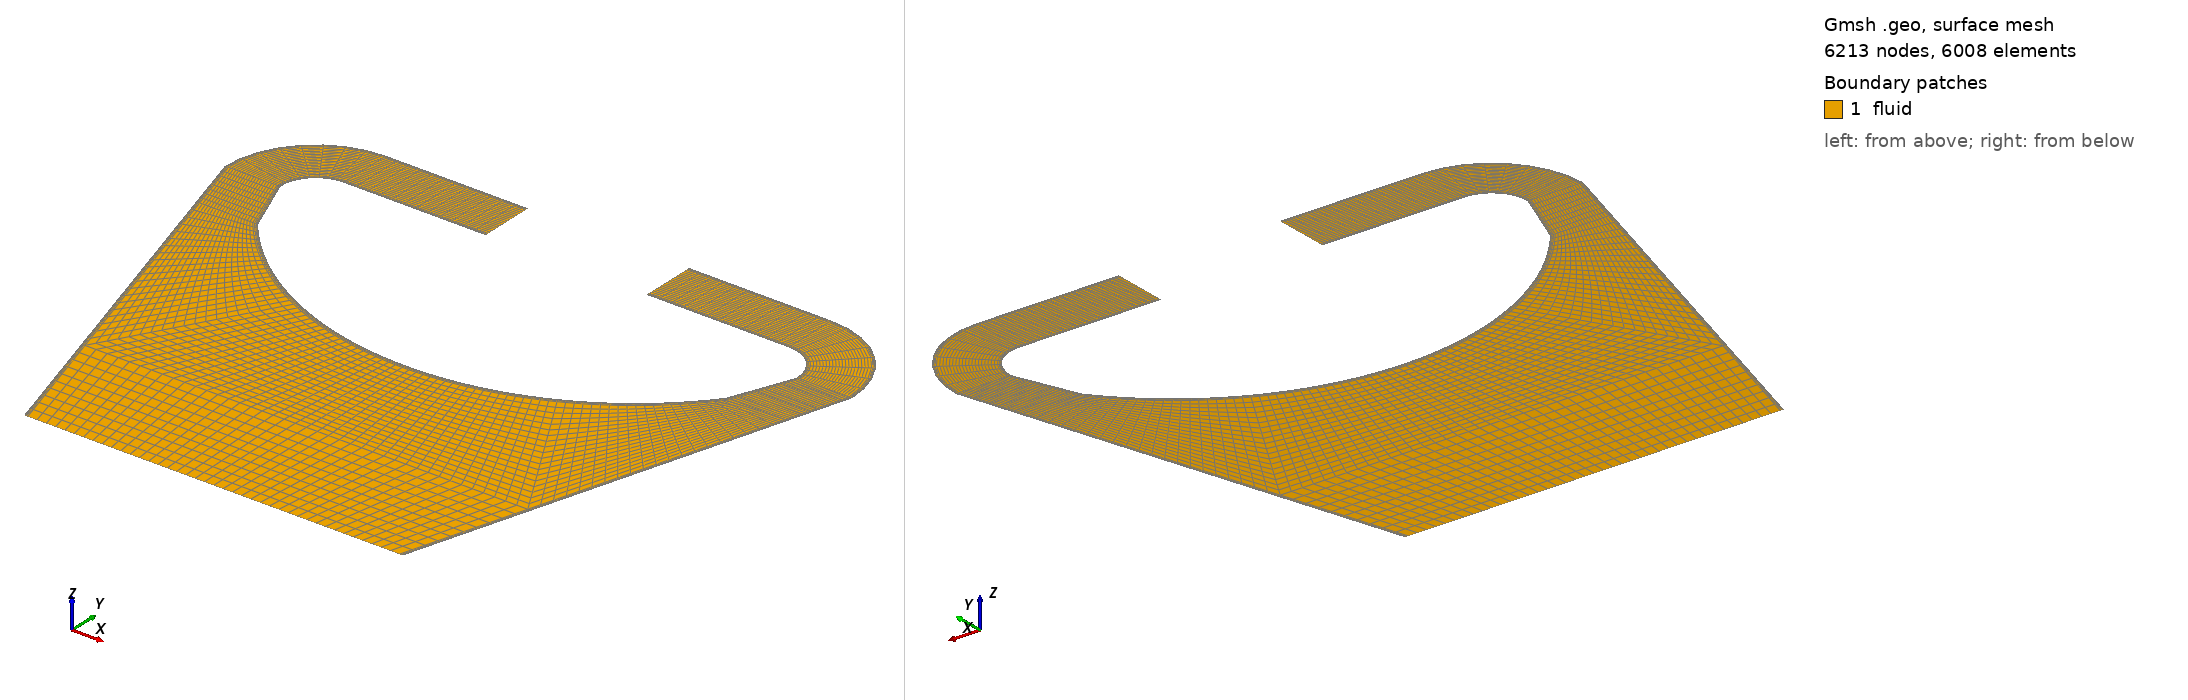

Gmsh geometry script, surface-meshed: 6213 nodes, 6008 surface elements. Boundary patches (legend numbers): 1 fluid. Left view from above one corner, right view from below the opposite corner. Legend entries are the model's physical surfaces. The drawing asked Gmsh for element sizes between 1% and 20% of the model's largest extent; the script's own settings can give other sizes.

=== msfr_2d_elbow.geo (drawn) ===
// Core geometric details
h_cl 			= 1.6;
h_peripheral 	= 2.65;
r_wall 			= 1.264;
theta_wall 		= Pi/1.75; //the arch angle of the outer wall
dh_inlet 		= 0.235; // this is not the channel width, but the width of the vertical cross section.
r_core 			= 1.054;
x_outlet 		= 1.785; 

// Model setup parameters
h_bl			= 0.015;				// Boundary layer thickness
ratio_bl		= 1.5;
n_bl			= 13;
n_inlet			= 9;
n_elbow 		= 9;
n_extru 		= 13;
n_curve1		= 21;
n_curve2		= 21;
n_core			= 11;
n_width			= 20;

// Points on the core centerline
Point(newp) = {0, 0, 			0, 1.0};
Point(newp) = {0, h_cl/2-h_bl, 	0, 1.0};
Point(newp) = {0, h_cl/2, 		0, 1.0};
//+

// The wall curve
pref=newp; Printf("pref =%g", pref);
Point(newp) = {r_core+r_wall, 0, 0, 1.0};
Point(newp) = {r_core, 0, 0, 1.0}; 
Point(newp) = {r_core+r_wall-r_wall*Cos(theta_wall/4), r_wall*Sin(theta_wall/4), 0, 1.0};
x = r_core+r_wall-r_wall*Cos(theta_wall/2); y = r_wall*Sin(theta_wall/2);
Point(newp) = {x, y, 0, 1.0};

r_tmp = Sqrt((r_core+r_wall-x)^2.0+(y+1.5*h_bl)^2);
pref1=newp; Printf("pref1 =%g", pref1);
Point(newp) = {r_core+r_wall-r_tmp, 0, 0, 1.0};
Point(newp) = {r_core+r_wall-r_tmp*Cos(theta_wall/4), r_tmp*Sin(theta_wall/4), 0, 1.0};
Point(newp) = {x, y + 1.5*h_bl, 0, 1.0};

x = r_core+r_wall-r_wall*Cos(theta_wall/2);
y = h_peripheral/2 - ((x_outlet - x) * (h_peripheral-h_cl)/2/x_outlet);
Point(newp) = {x, y, 0, 1.0}; Point(newp) = {x, y-h_bl, 0, 1.0};
x = x/3;
y = h_peripheral/2 - ((x_outlet - x) * (h_peripheral-h_cl)/2/x_outlet);
Point(newp) = {x, y, 0, 1.0}; Point(newp) = {x, y-h_bl, 0, 1.0};
Point(newp) = {x, 0, 0, 1.0}; 

Point(newp) = {x_outlet, h_peripheral/2-dh_inlet, 		0, 1.0};
Point(newp) = {x_outlet, h_peripheral/2-dh_inlet+h_bl, 	0, 1.0};
Point(newp) = {x_outlet, h_peripheral/2-h_bl, 			0, 1.0};
Point(newp) = {x_outlet, h_peripheral/2, 				0, 1.0};

Point(newp) = {x_outlet, h_peripheral/2-dh_inlet-0.15, 0, 1.0};

height1 = h_peripheral/2-dh_inlet-0.15;
Point(newp) = {x_outlet+0.15, 					height1, 0, 1.0};
Point(newp) = {x_outlet+0.15+h_bl, 				height1, 0, 1.0};
Point(newp) = {x_outlet+0.15+dh_inlet-h_bl, 	height1, 0, 1.0};
Point(newp) = {x_outlet+0.15+dh_inlet, 			height1, 0, 1.0};

height2 = height1-0.6;
Point(newp) = {x_outlet+0.15, 					height2, 0, 1.0};
Point(newp) = {x_outlet+0.15+h_bl, 				height2, 0, 1.0};
Point(newp) = {x_outlet+0.15+dh_inlet-h_bl, 	height2, 0, 1.0};
Point(newp) = {x_outlet+0.15+dh_inlet, 			height2, 0, 1.0};

pref2=newp; Printf("pref2 =%g", pref2);
Rotate {{0,0,1}, {0,0,0}, Pi/2} { Point{1:pref2-1}; }

Symmetry { 1.0,0.0,0.0,0.0 }{Duplicata{Point{1:pref2-1};}}



// // Connecting lines

Line(1) = {3, 2};
//+
Line(2) = {30, 31};
//+
Line(3) = {13, 14};
//+
Line(4) = {41, 42};
//+
Line(5) = {11, 12};
//+
Line(6) = {39, 40};
//+
Line(7) = {19, 18};
//+
Line(8) = {47, 46};
//+
Line(9) = {24, 23};
//+
Line(10) = {28, 27};
//+
Line(11) = {25, 26};
//+
Line(12) = {21, 22};
//+
Line(13) = {16, 17};
//+
Line(14) = {7, 10};
//+
Line(15) = {6, 9};
//+
Line(16) = {5, 8};
//+
Line(17) = {34, 37};
//+
Line(18) = {35, 38};
//+
Line(19) = {44, 45};
//+
Line(20) = {49, 50};
//+
Line(21) = {53, 54};
//+
Line(22) = {56, 55};
//+
Line(23) = {52, 51};
Transfinite Curve {1,-2,3:23}= n_bl Using Progression ratio_bl;//+
Line(24) = {11, 19};
//+
Line(25) = {12, 18};
//+
Line(26) = {10, 17};
//+
Line(27) = {7, 16};
//+
Line(28) = {35, 44};
//+
Line(29) = {38, 45};
//+
Line(30) = {40, 46};
//+
Line(31) = {39, 47};
Transfinite Curve {24:31}= n_inlet Using Progression 1.0;//+//+//+
Circle(32) = {19, 20, 24};
//+
Circle(33) = {18, 20, 23};
//+
Circle(34) = {17, 20, 22};
//+
Circle(35) = {16, 20, 21};
//+
Circle(36) = {47, 48, 52};
//+
Circle(37) = {46, 48, 51};
//+
Circle(38) = {45, 48, 50};
//+
Circle(39) = {44, 48, 49};
Transfinite Curve {31:39}= n_elbow Using Progression 1.0;//+//+//+//+
Line(40) = {21, 25};
//+
Line(41) = {22, 26};
//+
Line(42) = {23, 27};
//+
Line(43) = {24, 28};
//+
Line(44) = {49, 53};
//+
Line(45) = {50, 54};
//+
Line(46) = {51, 55};
//+
Line(47) = {52, 56};
Transfinite Curve {40:47}= n_extru Using Progression 1.0;//+
Circle(48) = {7, 4, 6};
//+
Circle(49) = {10, 4, 9};
//+
Line(50) = {12, 14};
//+
Line(51) = {11, 13};
//+
Circle(52) = {35, 4, 34};
//+
Circle(53) = {38, 4, 37};
//+
Line(54) = {40, 42};
//+
Line(55) = {39, 41};
Transfinite Curve {48:55}= n_curve1 Using Progression 1.0;//+//+//+//+//+
Circle(56) = {6, 4, 5};
//+
Circle(57) = {9, 4, 8};
//+
Line(58) = {14, 15};
//+
Line(59) = {2, 1};
//+
Circle(60) = {34, 4, 5};
//+
Circle(61) = {37, 4, 8};
//+
Line(62) = {42, 15};
//+
Line(63) = {1, 30};
Transfinite Curve {56:63}= n_curve2 Using Progression 1.0;//+//+//+//+//+//+
Line(64) = {13, 3};
//+
Line(65) = {14, 2};
//+
Line(66) = {15, 1};
//+
Line(67) = {42, 30};
//+
Line(68) = {41, 31};
Transfinite Curve {64:68}= n_core Using Progression 1.0;//+//+

//+
Line(69) = {27, 26};
//+
Line(70) = {23, 22};
//+
Line(71) = {18, 17};
//+
Line(72) = {12, 10};
//+
Line(73) = {14, 9};
//+
Line(74) = {15, 8};
//+
Line(75) = {42, 37};
//+
Line(76) = {40, 38};
//+
Line(77) = {46, 45};
//+
Line(78) = {51, 50};
//+
Line(79) = {55, 54};
Transfinite Curve {69:79}= n_width Using Progression 1.0;//+//+

Physical Curve("inlet", 1) = {10,11,69};
// +
Physical Curve("outlet", 2) = {21,22,79};
// +
Physical Curve("symmetry", 4) = {1,59,63,2};

Physical Curve("Wall", 3) = {43, 32, 24, 51, 64, 68, 55, 31, 36, 47, 44, 39, 28, 52, 60, 56, 48, 27, 35, 40};


//+
Curve Loop(1) = {10, -42, -9, 43};
//+
Surface(1) = {1};
//+
Curve Loop(2) = {69, -41, -70, 42};
//+
Surface(2) = {2};
//+
Curve Loop(3) = {11, -41, -12, 40};
//+
Surface(3) = {3};
//+
Curve Loop(4) = {9, -33, -7, 32};
//+
Surface(4) = {4};
//+
Curve Loop(5) = {70, -34, -71, 33};
//+
Surface(5) = {5};
//+
Curve Loop(6) = {12, -34, -13, 35};
//+
Surface(6) = {6};
//+
Curve Loop(7) = {7, -25, -5, 24};
//+
Surface(7) = {7};
//+
Curve Loop(8) = {71, -26, -72, 25};
//+
Surface(8) = {8};
//+
Curve Loop(9) = {13, -26, -14, 27};
//+
Surface(9) = {9};
//+
Curve Loop(10) = {5, 50, -3, -51};
//+
Surface(10) = {10};
//+
Curve Loop(11) = {72, 49, -73, -50};
//+
Surface(11) = {11};
//+
Curve Loop(12) = {14, 49, -15, -48};
//+
Surface(12) = {12};
//+
Curve Loop(13) = {73, 57, -74, -58};
//+
Surface(13) = {13};
//+
Curve Loop(14) = {15, 57, -16, -56};
//+
Surface(14) = {14};
//+
Curve Loop(15) = {1, -65, -3, 64};
//+
Surface(15) = {15};
//+
Curve Loop(16) = {59, -66, -58, 65};
//+
Surface(16) = {16};
//+
Curve Loop(17) = {63, -67, 62, 66};
//+
Surface(17) = {17};
//+
Curve Loop(18) = {2, -68, 4, 67};
//+
Surface(18) = {18};
//+
Curve Loop(19) = {74, -61, -75, 62};
//+
Surface(19) = {19};
//+
Curve Loop(20) = {16, -61, -17, 60};
//+
Surface(20) = {20};
//+
Curve Loop(21) = {17, -53, -18, 52};
//+
Surface(21) = {21};
//+
Curve Loop(22) = {75, -53, -76, 54};
//+
Surface(22) = {22};
//+
Curve Loop(23) = {4, -54, -6, 55};
//+
Surface(23) = {23};
//+
Curve Loop(24) = {18, 29, -19, -28};
//+
Surface(24) = {24};
//+
Curve Loop(25) = {76, 29, -77, -30};
//+
Surface(25) = {25};
//+
Curve Loop(26) = {6, 30, -8, -31};
//+
Surface(26) = {26};
//+
Curve Loop(27) = {19, 38, -20, -39};
//+
Surface(27) = {27};
//+
Curve Loop(28) = {77, 38, -78, -37};
//+
Surface(28) = {28};
//+
Curve Loop(29) = {8, 37, -23, -36};
//+
Surface(29) = {29};
//+
Curve Loop(30) = {20, 45, -21, -44};
//+
Surface(30) = {30};
//+
Curve Loop(31) = {78, 45, -79, -46};
//+
Surface(31) = {31};
//+
Curve Loop(32) = {23, 46, -22, -47};
//+
Surface(32) = {32};
// +
Physical Surface("fluid", 5) = {1:32};
Transfinite Surface "*";
Recombine Surface "*";//+
//+
